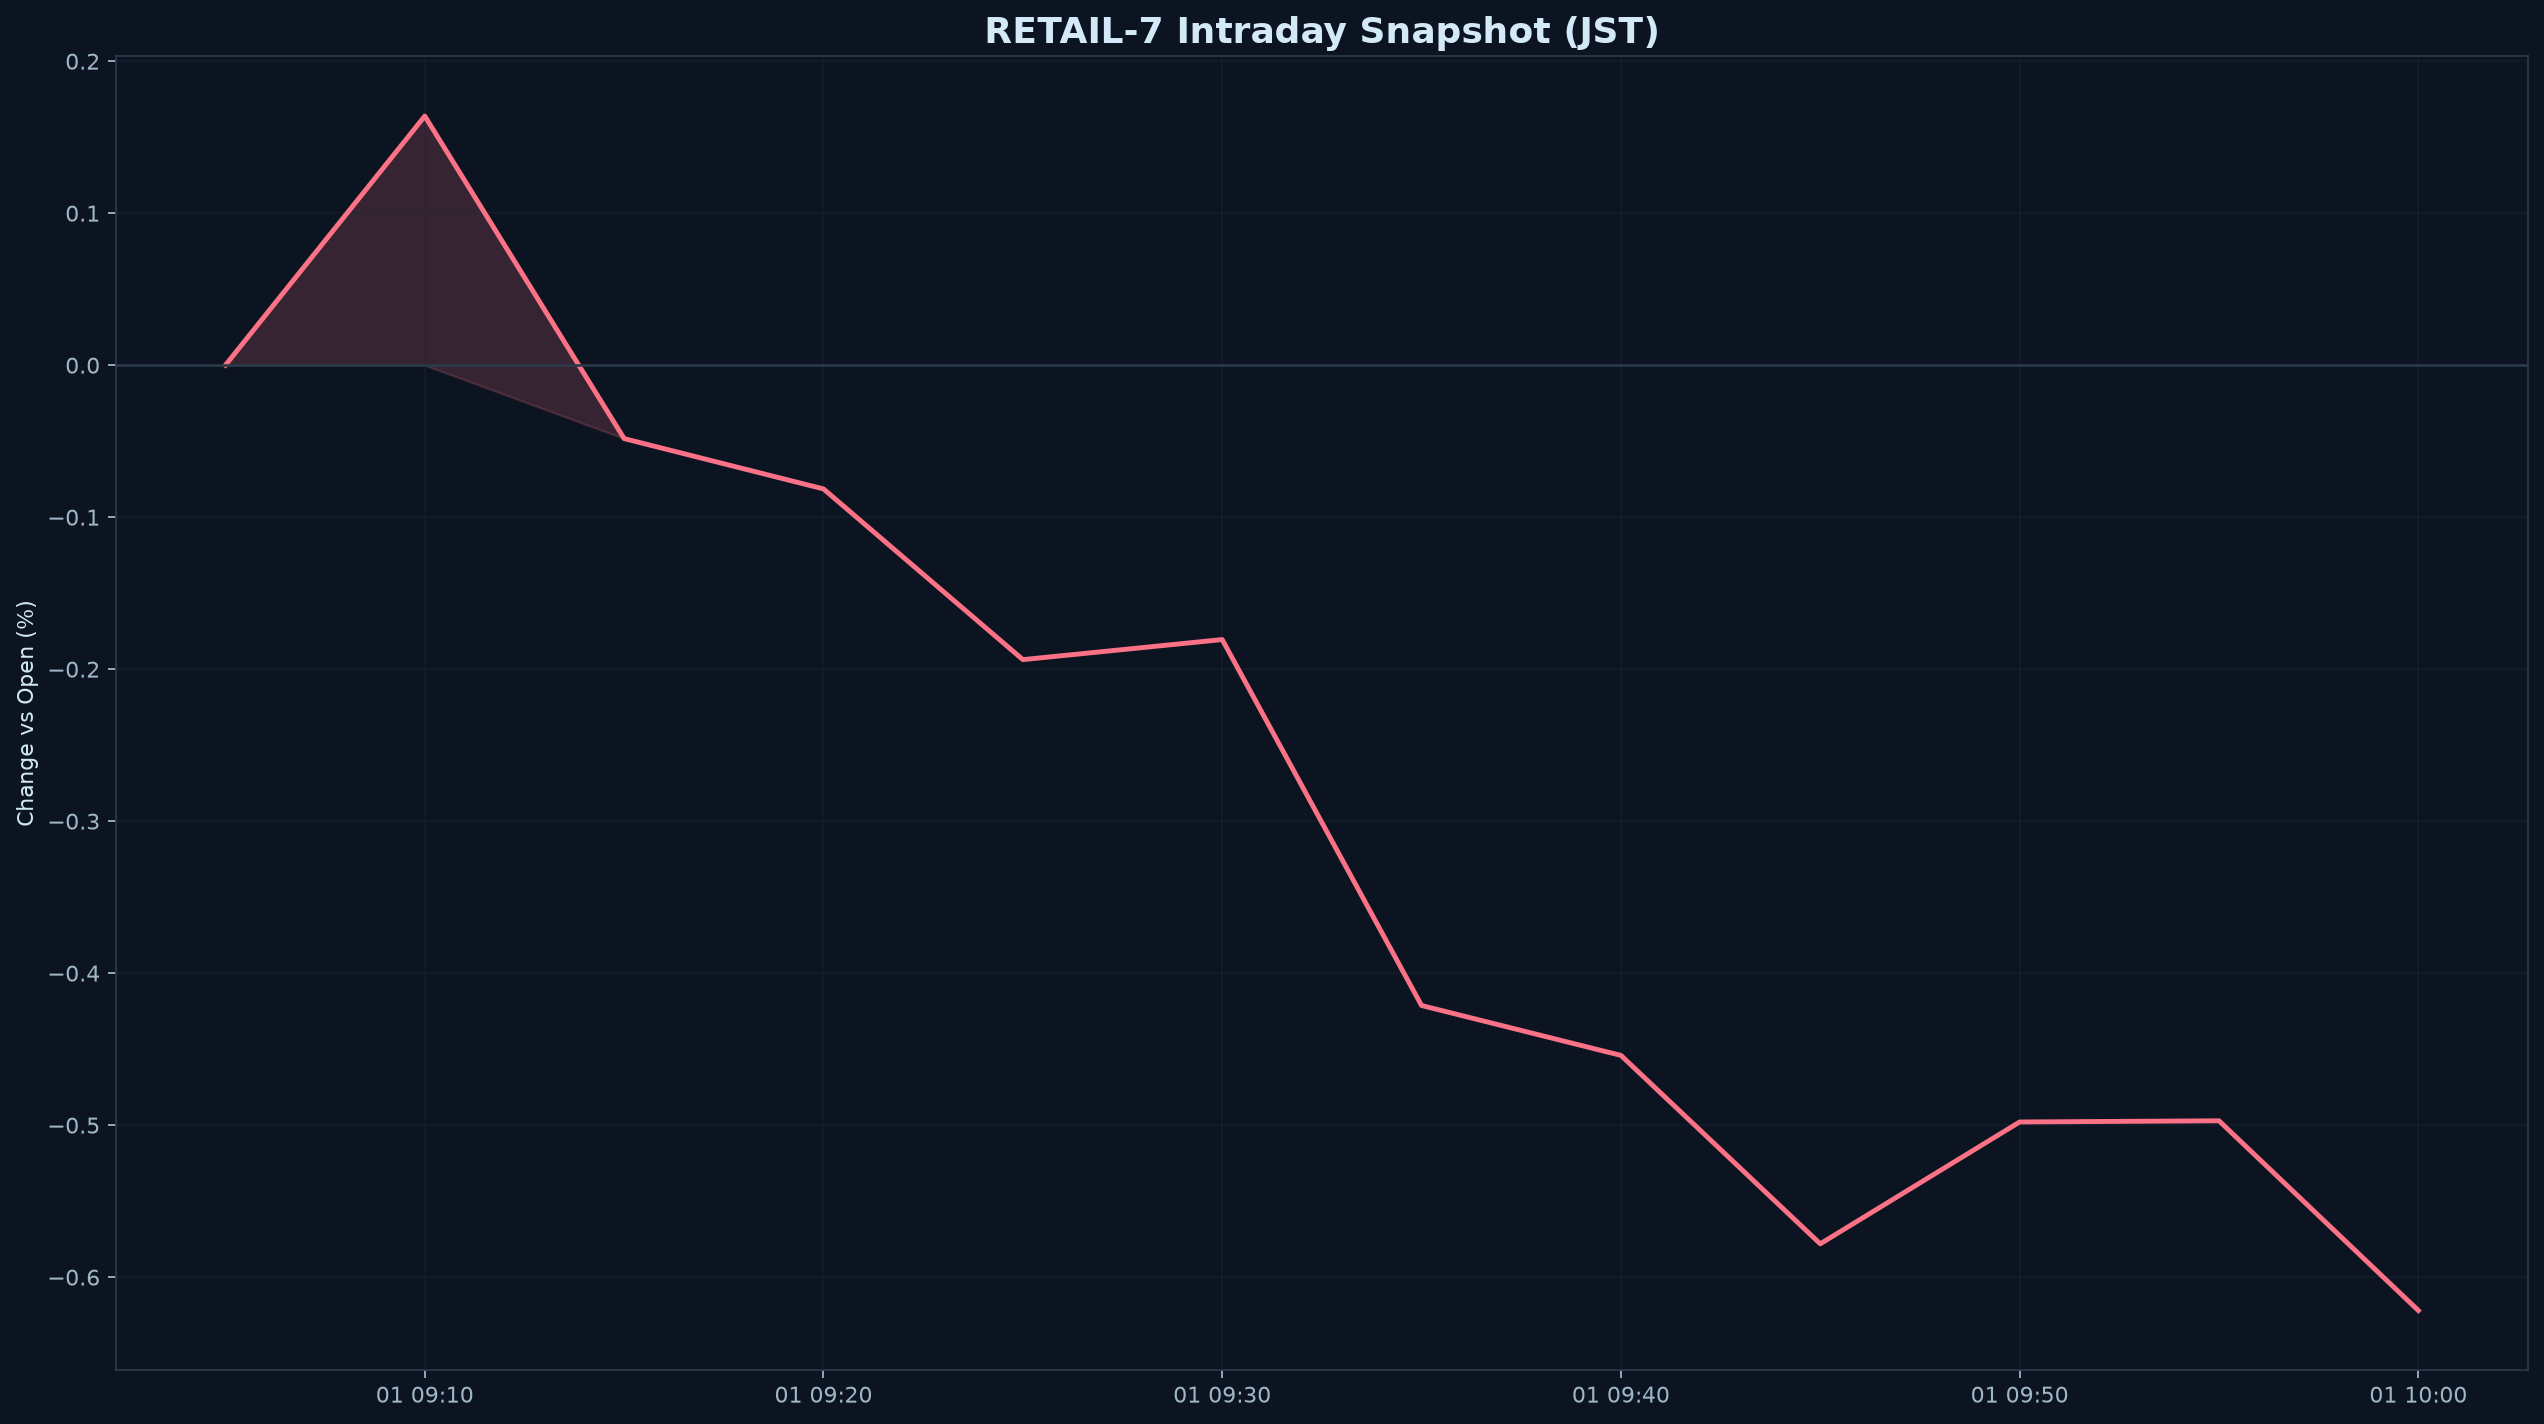

Values plotted in this chart, from the file beside it:
datetime_jst, pct
2026-09-01 09:05:00+09:00, 0.000000
2026-09-01 09:10:00+09:00, 0.1639
2026-09-01 09:15:00+09:00, -0.04829
2026-09-01 09:20:00+09:00, -0.08141
2026-09-01 09:25:00+09:00, -0.1937
2026-09-01 09:30:00+09:00, -0.1805
2026-09-01 09:35:00+09:00, -0.4213
2026-09-01 09:40:00+09:00, -0.4541
2026-09-01 09:45:00+09:00, -0.5781
2026-09-01 09:50:00+09:00, -0.4979
2026-09-01 09:55:00+09:00, -0.4971
2026-09-01 10:00:00+09:00, -0.6219
